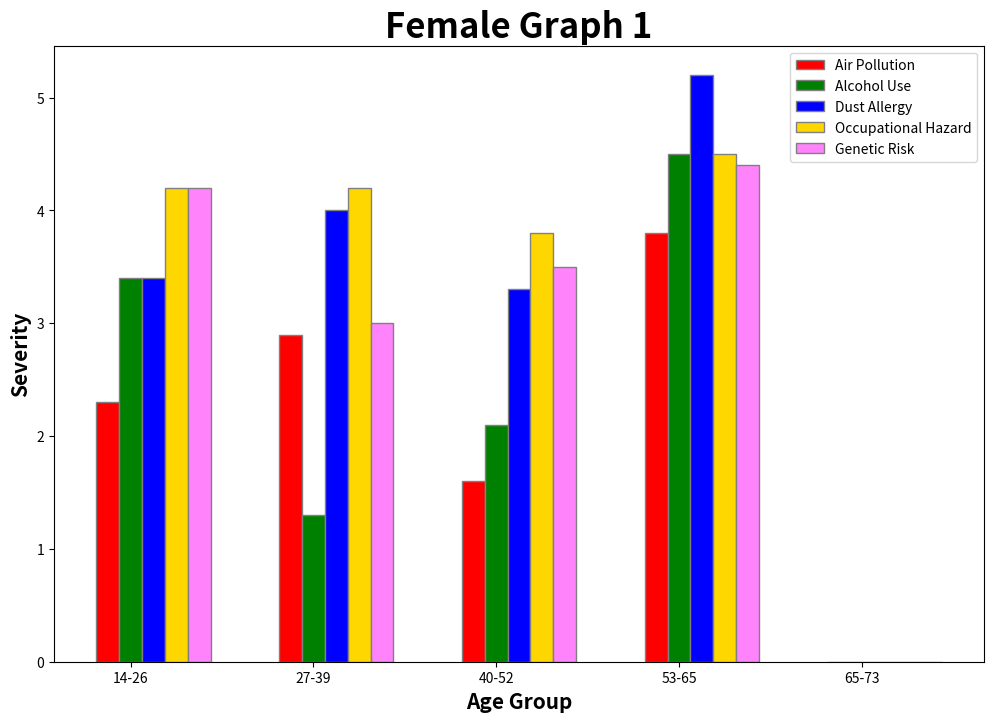

Python code for this plot:
import numpy as np
import matplotlib.pyplot as plt

# set width of bar
barWidth = 0.125
fig = plt.subplots(figsize=(12, 8))

# set height of bar
Air_Pollution = [2.3, 2.9, 1.6, 3.8, 0]
Alcohol_Use = [3.4, 1.3, 2.1, 4.5, 0]
Dust_Allergy = [3.4, 4, 3.3, 5.2, 0]
Occupational_Hazard = [4.2, 4.2, 3.8, 4.5, 0]
Genetic_Risk = [4.2, 3, 3.5, 4.4, 0]

# Set position of bar on X axis
br1 = np.arange(len(Air_Pollution))
br2 = [x + barWidth for x in br1]
br3 = [x + barWidth for x in br2]
br4 = [x + barWidth for x in br3]
br5 = [x + barWidth for x in br4]

# Make the plot
plt.bar(br1, Air_Pollution, color='r', width=barWidth,
        edgecolor='grey', label='Air Pollution')
plt.bar(br2, Alcohol_Use, color='g', width=barWidth,
        edgecolor='grey', label='Alcohol Use')
plt.bar(br3, Dust_Allergy, color='b', width=barWidth,
        edgecolor='grey', label='Dust Allergy')
plt.bar(br4, Occupational_Hazard, color='#FFD700', width=barWidth,
        edgecolor='grey', label='Occupational Hazard')
plt.bar(br5, Genetic_Risk, color='#FF83FA', width=barWidth,
        edgecolor='grey', label='Genetic Risk')

# Adding Xticks
plt.xlabel('Age Group', fontweight='bold', fontsize=15)
plt.ylabel('Severity', fontweight='bold', fontsize=15)
plt.xticks([r + barWidth for r in range(len(Air_Pollution))],
           ['14-26', '27-39', '40-52', '53-65', '65-73'])

# displaying the title
plt.title("Female Graph 1", fontweight='bold', fontsize=25)

plt.legend()
plt.show()

